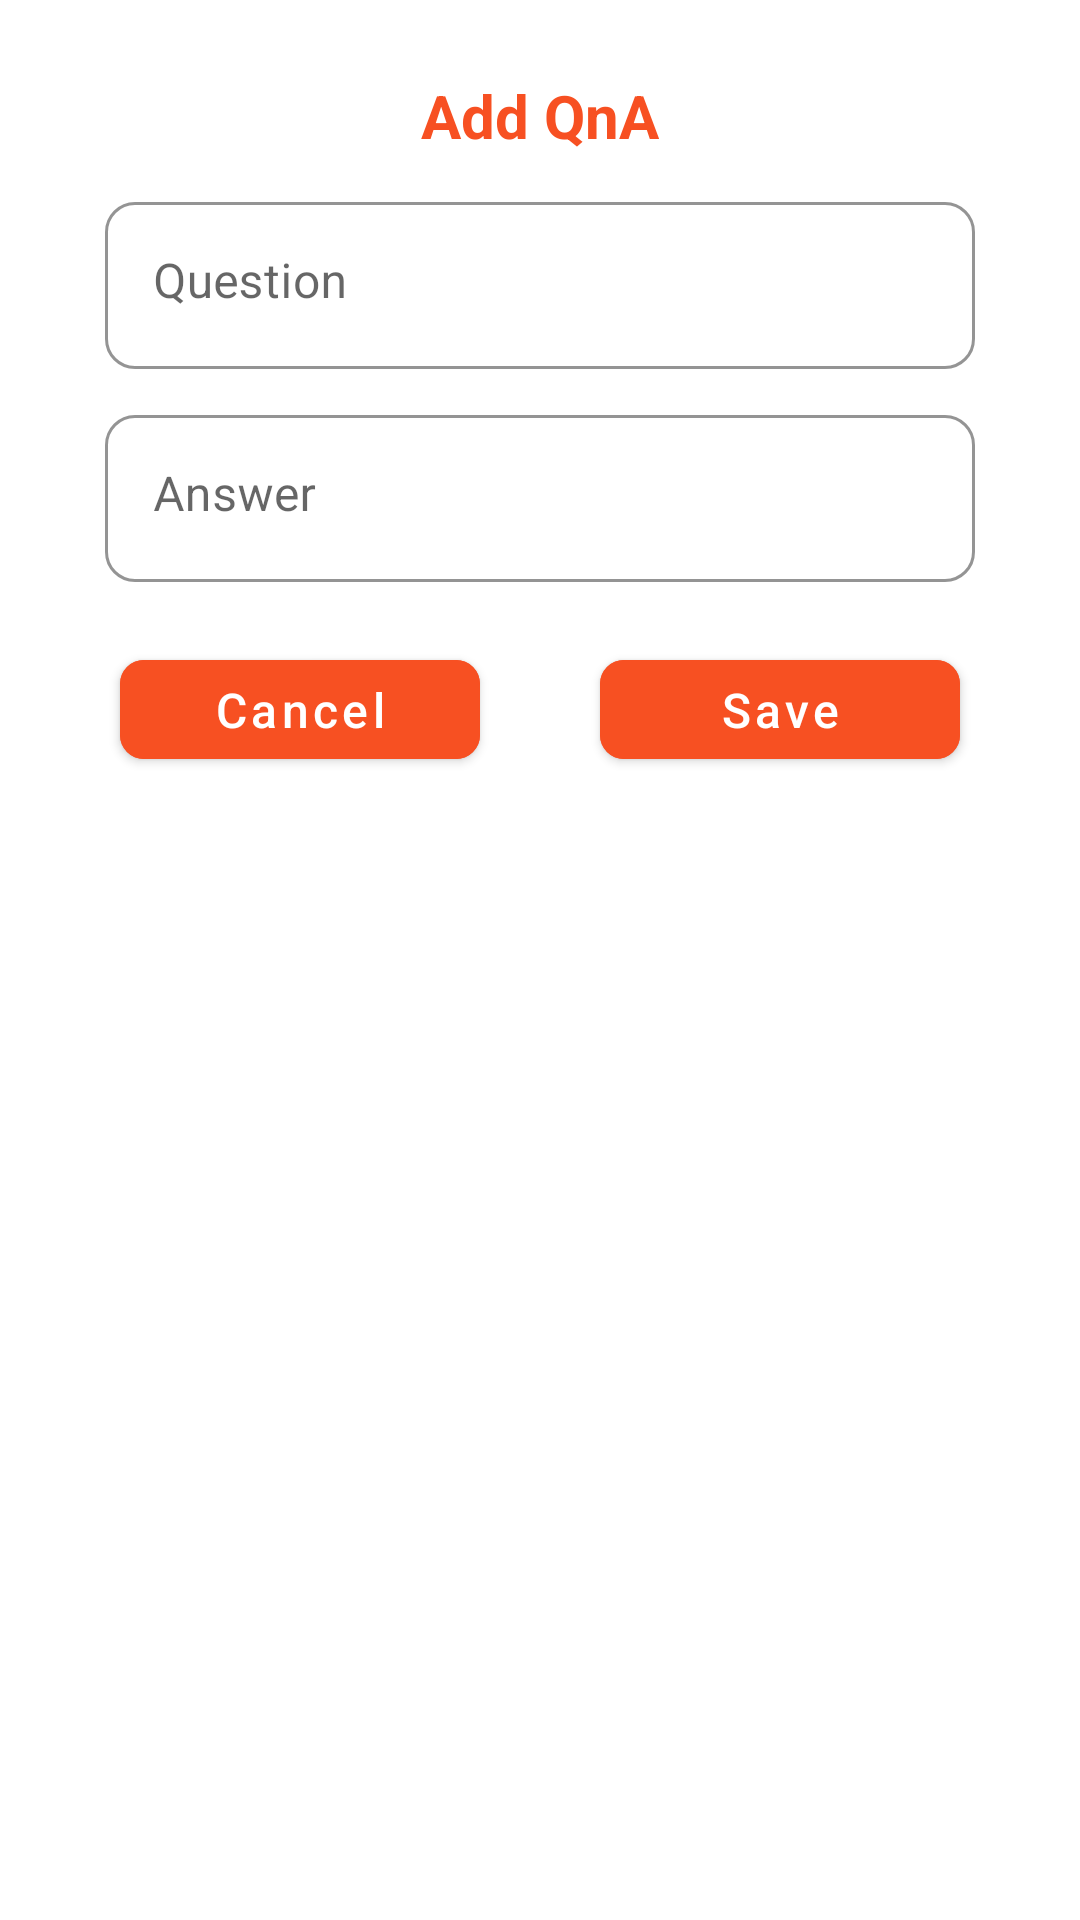

Reconstruct the res/layout file that produces this screen, plus the resources it refers to.
<!-- AndroidManifest.xml: application theme Theme.APCodeLearner -->
<!-- res/layout/add_qa_dialog.xml -->
<?xml version="1.0" encoding="utf-8"?>
<layout xmlns:android="http://schemas.android.com/apk/res/android"
    xmlns:app="http://schemas.android.com/apk/res-auto">

    <data>

    </data>

    <androidx.core.widget.NestedScrollView
        android:layout_width="match_parent"
        android:layout_height="wrap_content"
        android:scrollbars="none">

        <LinearLayout
            android:layout_width="match_parent"
            android:layout_height="wrap_content"
            android:orientation="vertical">

            <RelativeLayout
                android:layout_width="match_parent"
                android:layout_height="wrap_content"
                android:padding="25dp"
                android:background="@drawable/dialog_back"
                android:gravity="center">

                <TextView
                    android:id="@+id/tv_title_dialog"
                    android:layout_width="wrap_content"
                    android:layout_height="wrap_content"
                    android:layout_centerHorizontal="true"
                    android:text="Add QnA"
                    android:textColor="@color/orange"
                    android:textSize="20sp"
                    android:textStyle="bold" />

                <LinearLayout
                    android:layout_marginTop="10dp"
                    android:layout_below="@id/tv_title_dialog"
                    android:layout_width="match_parent"
                    android:layout_height="wrap_content"
                    android:orientation="vertical"
                    android:gravity="center"
                    android:layout_centerHorizontal="true">


                    <com.google.android.material.textfield.TextInputLayout
                        android:layout_width="match_parent"
                        android:layout_height="wrap_content"
                        android:hint="Question"
                        app:boxBackgroundMode="outline"
                        style="@style/Widget.MaterialComponents.TextInputLayout.OutlinedBox"
                        android:layout_marginHorizontal="10dp"
                        app:boxCornerRadiusBottomEnd="10dp"
                        app:boxCornerRadiusBottomStart="10dp"
                        app:boxCornerRadiusTopEnd="10dp"
                        app:boxCornerRadiusTopStart="10dp"
                        app:endIconMode="clear_text"
                        android:layout_marginBottom="10dp"
                        app:boxStrokeColor="@color/orange">

                        <com.google.android.material.textfield.TextInputEditText
                            android:gravity="top|left"
                            android:id="@+id/et_question"
                            android:layout_width="match_parent"
                            android:layout_height="wrap_content"
                            android:inputType="none" />

                    </com.google.android.material.textfield.TextInputLayout>


                    <com.google.android.material.textfield.TextInputLayout
                        android:layout_width="match_parent"
                        android:layout_height="wrap_content"
                        android:hint="Answer"
                        app:boxBackgroundMode="outline"
                        style="@style/Widget.MaterialComponents.TextInputLayout.OutlinedBox"
                        android:layout_marginHorizontal="10dp"
                        app:boxCornerRadiusBottomEnd="10dp"
                        app:boxCornerRadiusBottomStart="10dp"
                        app:boxCornerRadiusTopEnd="10dp"
                        app:boxCornerRadiusTopStart="10dp"
                        app:endIconMode="clear_text"
                        android:layout_marginBottom="10dp"
                        app:boxStrokeColor="@color/orange">

                        <com.google.android.material.textfield.TextInputEditText
                            android:gravity="top|left"
                            android:id="@+id/et_answer"
                            android:layout_width="match_parent"
                            android:layout_height="wrap_content"
                            android:inputType="none" />

                    </com.google.android.material.textfield.TextInputLayout>

                    <LinearLayout
                        android:layout_marginTop="10dp"
                        android:layout_width="match_parent"
                        android:layout_height="wrap_content"
                        android:orientation="horizontal"
                        android:gravity="center"
                        android:layout_centerHorizontal="true">

                        <com.google.android.material.button.MaterialButton
                            android:id="@+id/btn_cancel"
                            android:textAllCaps="false"
                            android:backgroundTint="@color/orange"
                            android:layout_marginEnd="20dp"
                            android:layout_width="120dp"
                            android:layout_height="45dp"
                            android:text="Cancel"
                            android:textSize="16sp"
                            android:textColor="@color/white"
                            app:cornerRadius="8dp" />

                        <com.google.android.material.button.MaterialButton
                            android:id="@+id/btn_ok"
                            android:textAllCaps="false"
                            android:backgroundTint="@color/orange"
                            android:layout_marginStart="20dp"
                            android:layout_width="120dp"
                            android:layout_height="45dp"
                            android:text="Save"
                            android:textSize="16sp"
                            android:textColor="@color/white"
                            app:cornerRadius="8dp" />

                    </LinearLayout>

                </LinearLayout>


            </RelativeLayout>

        </LinearLayout>

    </androidx.core.widget.NestedScrollView>

</layout>
<!-- resources referenced by this layout -->
<resources>
  <color name="orange">#F75022</color>
  <color name="white">#FFFFFFFF</color>
  <!-- drawable dialog_back (drawable-v24) -->
  <?xml version="1.0" encoding="utf-8"?>
  <shape xmlns:android="http://schemas.android.com/apk/res/android">
      <solid android:color="@color/cardview_light_background"/>
      <corners android:radius="15dp"/>
      <padding android:left="0dp" android:top="0dp" android:right="0dp" android:bottom="0dp" />
  </shape>
  <style name="Theme.APCodeLearner" parent="Theme.MaterialComponents.Light.NoActionBar">
          
          <item name="colorPrimary">@color/orange</item>
          <item name="colorPrimaryVariant">@color/orange</item>
          <item name="colorOnPrimary">@color/white</item>
          
          <item name="colorSecondary">@color/orange</item>
          <item name="colorSecondaryVariant">@color/orange</item>
          <item name="colorOnSecondary">@color/black</item>
          
          <item name="android:statusBarColor">?attr/colorPrimaryVariant</item>
          
      </style>
  <color name="black">#FF000000</color>
</resources>
